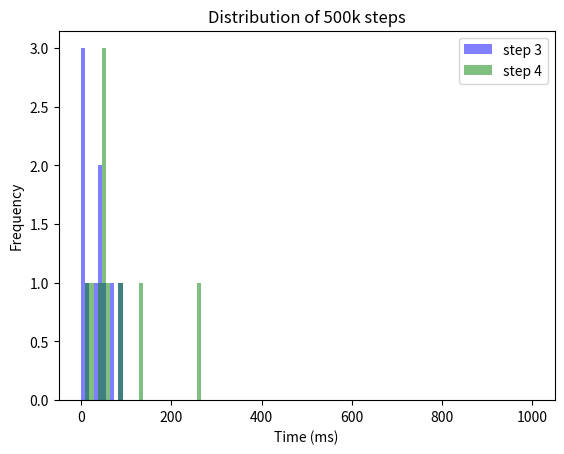
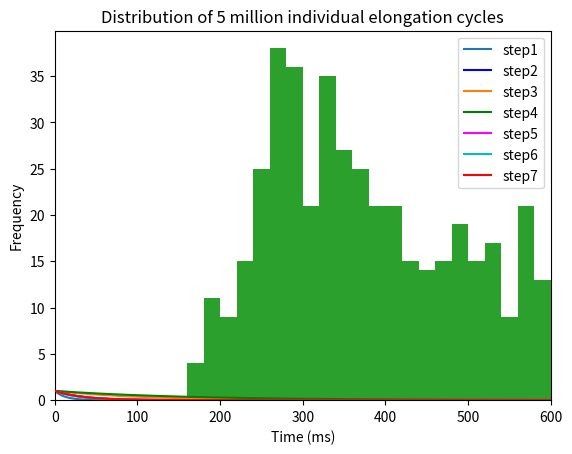

Source code (Python) for these figures, in order:
import numpy as np
import matplotlib.pyplot as plt
import random
from tqdm import tqdm
from statistics import mean
import scipy.stats
from decimal import Decimal

#%%

#list containing fractions in respective elongatation states - taken from Spahn paper, 2015
fraction_in_distinct_state = [0.0833333, 0.0315, 0.0833333, 0.25, 0.3958333, 0.0833333, 0.07291667]    #sum is not exactly 1, i think 0.999
print(sum(fraction_in_distinct_state))
# list containing average time (also called half time, in ms) spent by ribosome in respective fraction. Sum of all = 0.3 seconds
average_time_in_distinct_state = [399.90008*num for num in fraction_in_distinct_state] # 2.5aa / s, or 400ms per elongation cycle
print(sum(average_time_in_distinct_state))   #400.0000

# easy formula: decay constant = 1 / half time
# list containing decay constants for respective half times
all_seven_decay_constants = [ 1/ele for ele in average_time_in_distinct_state]
print(all_seven_decay_constants)

print(sum(all_seven_decay_constants))

# half times for all 8 decay constants.. sanity check whether what I did so far is right
half_lives_decay_constants = [1/ blabla for blabla in all_seven_decay_constants]   #0.69... is ln2
print(sum(half_lives_decay_constants))      # 333.336 ... good!


#%% Generate lists of 1000000 step durations for provided decay factor. List can later be used to be randomly pulled from 
# These lists contain only integer values for now. If I ever want to be more precise, I could ensure that there are also decimal values..

step_durations = 10

def generate_list_with_step_durations(b, step_durations: int = 100):
    duration = []
    for x in range (step_durations):
        condition = True
        counter = 1
        while condition:
            r = random.random()
            if r >= 1-b:
                duration.append(counter)
                condition = False
            else: counter += 1
    return duration

#lists containing step durations for respective elongation step
steps1 = generate_list_with_step_durations(all_seven_decay_constants[0], step_durations=step_durations)
steps2 = generate_list_with_step_durations(all_seven_decay_constants[1], step_durations=step_durations)
steps3 = generate_list_with_step_durations(all_seven_decay_constants[2], step_durations=step_durations)
steps4 = generate_list_with_step_durations(all_seven_decay_constants[3], step_durations=step_durations)
steps5 = generate_list_with_step_durations(all_seven_decay_constants[4], step_durations=step_durations)
steps6 = generate_list_with_step_durations(all_seven_decay_constants[5], step_durations=step_durations)
steps7 = generate_list_with_step_durations(all_seven_decay_constants[6], step_durations=step_durations)

nested_list = [steps1, steps2, steps3, steps4, steps5, steps6, steps7]

bins = np.linspace(0, 1000, 110)
plt.hist(steps3, bins, alpha=0.5, label='step 3', color = "blue")
plt.hist(steps4, bins,  alpha=0.5, label='step 4', color = "green")
plt.legend(loc='upper right')
plt.xlabel("Time (ms)")
plt.ylabel("Frequency")
plt.title("Distribution of 500k steps")
plt.show()

means_nested_list = [np.mean(element) for element in nested_list]
print(sum(means_nested_list))

#%% all six exponential decay distributions

print(all_seven_decay_constants)

xdata = np.linspace(1,1000, 500)
ydata_1 = np.exp(-all_seven_decay_constants[0] * xdata)
ydata_2 = np.exp(-all_seven_decay_constants[1] * xdata)
ydata_3 = np.exp(-all_seven_decay_constants[2] * xdata)
ydata_4 = np.exp(-all_seven_decay_constants[3] * xdata)
ydata_5 = np.exp(-all_seven_decay_constants[4] * xdata)
ydata_6 = np.exp(-all_seven_decay_constants[5] * xdata)
ydata_7 = np.exp(-all_seven_decay_constants[6] * xdata)

# f, axx = plt.subplots(1)
# axx.plot(xdata, ydata)

plt.xlim(0, 600)
plt.xlabel("Time (ms)")
plt.ylabel("Fraction remaining")

plt.plot(xdata, ydata_2, label = "step1")
plt.plot(xdata, ydata_3, "-b", label = "step2")
plt.plot(xdata, ydata_4, label = "step3")
plt.plot(xdata, ydata_5, "-g", label = "step4", zorder = 2)
plt.plot(xdata, ydata_6, "magenta", label = "step5")
plt.plot(xdata, ydata_7, "-c", label = "step6")
plt.plot(xdata, ydata_1, color = "red", label = "step7", zorder = 3)

plt.legend(loc='upper right')




#%% simulate entire elongation cycle for 1kk ribosomes

durations_1kk_entire_cycles = []

# n_elongation_cycles = 5000000
n_elongation_cycles = 500

for x in range(n_elongation_cycles):
    a = 0
    for element in nested_list:
        a += random.choice(element)
    durations_1kk_entire_cycles.append(a)

plt.title("Distribution of 5 million individual elongation cycles")
plt.xlabel("Time (ms)")
plt.ylabel("Frequency")
plt.hist(durations_1kk_entire_cycles, bins = 100, range=[0,2000])

print(np.mean(durations_1kk_entire_cycles))


#%% Simulate translation of 2 ribosomes on a circRNA (without overtaking, but bumping may happen). It works!!

import random

# Define the length of the circRNA, the ribosome number and the translation time (in milliseconds)
circRNA_length = 22     # Specifiy number of codons on circRNA   
num_ribosomes = 2
# translation_time = 2400000  # 40 minutes. Always specify as milliseconds
# translation_time = 40* 60 *1000  # 40 minutes. Always specify as milliseconds
# translation_time = int(0.5* 60*1000)  # 40 minutes. Always specify as milliseconds
translation_time = 10  # 40 minutes. Always specify as milliseconds

ribosome_length = 10        # this value should remain at 10 (codons)

# Randomly distribute n ribosomes on circRNA
# Create a list to store the positions of the ribosomes
ribosome_positions = []

# Define a function to check if newly added ribosome overlaps with another ribosome position stored in ribosome_positions
def overlap(position):
    for pos in ribosome_positions:
        if abs(pos - position) < ribosome_length or ((pos+circRNA_length)-position)<ribosome_length or ((position+circRNA_length)-pos)<ribosome_length:
            return True
    return False

# Allocate the ribosomes randomly without overlapping
for i in range(num_ribosomes):  #Here, I can specify the number of ribosomes. 
    while True:
        position = random.randint(0, circRNA_length-1)
        if not overlap(position):
            ribosome_positions.append(position)
            break
        
#Return ribosome variables, each variable containing the position of the respective ribosome
ribosome_vars = []
for i in range(num_ribosomes):
    var_name = f'ribosome{i+1}_position' # generate variable names e.g. ribosome1_position
    globals()[var_name] = ribosome_positions[i] # create global variable with variable name and assign value
    ribosome_vars.append(var_name)

print("Ribosome positions:", ribosome1_position, ribosome2_position)

#####next steop: automate the code below!!###
ribosome1_stepsmade = 0
ribosome2_stepsmade = 0

ribosome1_stallcounter = 0
ribosome2_stallcounter = 0

ribosome1_liststepdurations = []
ribosome2_liststepdurations = []

ribosome1_leftover = 0
ribosome2_leftover = 0

distance = []

for x in range(translation_time):   # milliseconds. Variable defined above
    """
    This loop simulates the translation of 2 ribosomes on a circRNA.
    The ribosomes are not allowed to overtake each other, but they can bump into each other.
    The ribosome that is bumped will stall for 1 ms.
    If the ribosome is bumped again, it will stall for 2 ms, and so on.
    The ribosome will continue translation after the stall time has passed.
    If the no bumping occurs, the ribosome will continue translation.
    """
    
    print("ribosome1_position:", ribosome1_position)
    print("ribosome2_position:", ribosome2_position)

    #pick new step duration for each ribosome, if previous one is finished
    if ribosome1_leftover <= 0:  
        ribosome1_newstepduration = random.choice(durations_1kk_entire_cycles)
        ribosome1_leftover += ribosome1_newstepduration
        ribosome1_liststepdurations.append(ribosome1_newstepduration)
    if ribosome2_leftover <= 0:  
        ribosome2_newstepduration = random.choice(durations_1kk_entire_cycles)
        ribosome2_leftover += ribosome2_newstepduration
        ribosome2_liststepdurations.append(ribosome2_newstepduration)
        
    # check - for ribosome 1 - whether ribosome has the possibility to translocate, and if so, subtract from leftover value
    if  ribosome2_position-ribosome1_position == ribosome_length or (ribosome2_position + circRNA_length)-ribosome1_position ==ribosome_length:
        ribosome1_stallcounter += 1 #milliseconds
    else: 
        ribosome1_leftover -= 1
          
    # check - for ribosome 2 - whether ribosome has the possibility to translocate, and if so, subtract from leftover value
    if  ribosome1_position-ribosome2_position == ribosome_length or (ribosome1_position + circRNA_length)-ribosome2_position ==ribosome_length:
        ribosome2_stallcounter += 1 #milliseconds
    else: 
        ribosome2_leftover -= 1

    # if leftover value <= 0, move ribosome 1 codon further (this code could be integrated at the very start of the for loop as well, or code from the start can go here)
    if ribosome1_leftover <= 0:
        ribosome1_position = (ribosome1_position +1 )%circRNA_length
        ribosome1_stepsmade += 1
    if ribosome2_leftover <= 0:
        ribosome2_position = (ribosome2_position +1 )%circRNA_length
        ribosome2_stepsmade += 1


print(f"ribosome1 steps made: {ribosome1_stepsmade}")
print(f"ribosome2 steps made: {ribosome2_stepsmade}")
print("stalling durations(s): ", ribosome1_stallcounter/1000, ribosome2_stallcounter/1000)

print(ribosome1_liststepdurations[:10])

# reconstructed_ribosome_positions = np.zeros((2, translation_time), dtype=int)
# reconstructed_ribosome_positions[0, :] = ribosome1_position


#%% Simulate speed of n ribosomes on circRNA (without overtaking, but bumping may happen)

def simulate_ribosome_translation(circRNA_length, num_ribosomes, translation_time, ribosome_length, durations_1kk_entire_cycles):

    # Define the length of the circRNA, the ribosome number and the translation time (in milliseconds)
    circRNA_length = 20    # Specifiy number of codons on circRNA   
    num_ribosomes = 2
    translation_time = 2400000  # 40 minutes. Always specify as milliseconds
    
    ribosome_length = 10        # this value should remain at 10 (codons)
    
    # Randomly distribute n ribosomes on circRNA
    # Create a list to store the positions of the ribosomes - values are constantly overwritten
    ribosome_positions = []
    
    # Define a function to check if newly added ribosome overlaps with another ribosome position stored in ribosome_positions
    def overlap(position):
        for pos in ribosome_positions:
            if abs(pos - position) < ribosome_length or ((pos+circRNA_length)-position)<ribosome_length or ((position+circRNA_length)-pos)<ribosome_length:
                return True
        return False
    
    # Allocate the ribosomes randomly without overlapping
    for i in range(num_ribosomes):  #Here, I can specify the number of ribosomes. 
        while True:
            position = random.randint(0, circRNA_length-1)
            if not overlap(position):
                ribosome_positions.append(position)
                break
            
    #Return ribosome variables, each variable containing the position of the respective ribosome
    ribosome_vars = []
    for i in range(num_ribosomes):
        var_name = f'ribosome{i+1}_position' # generate variable names e.g. ribosome1_position
        globals()[var_name] = ribosome_positions[i] # create global variable with variable name and assign value
        ribosome_vars.append(var_name)
    
    print(ribosome_positions)
    
    # Initialize variables for each ribosome
    stepsmade = [0]*num_ribosomes
    stallcounter = [0]*num_ribosomes
    liststepdurations = [[] for _ in range(num_ribosomes)]
    leftover = [0]*num_ribosomes
    
    
    for x in range(translation_time):   # milliseconds. Variable defined above
    
        # Pick new step duration for each ribosome, if previous one is finished
        for i in range(num_ribosomes):
            if leftover[i] <= 0:  
                newstepduration = random.choice(durations_1kk_entire_cycles)
                leftover[i] += newstepduration
                liststepdurations[i].append(newstepduration)
            
            
            # Check whether ribosome has the possibility to translocate, and if so, subtract from leftover value
            ribosome_is_stalling = False
            for j in range(num_ribosomes):    # if num_ribosomes == 0, this block of code will not execute
                if i != j:
                    if ribosome_positions[j] - ribosome_positions[i] == ribosome_length or (ribosome_positions[j] + circRNA_length) - ribosome_positions[i] == ribosome_length:
                        ribosome_is_stalling = True
            
            if ribosome_is_stalling == True:
                stallcounter[i] += 1 #milliseconds
            else:
                leftover[i] -= 1
                
    
            # If leftover value <= 0, move ribosome 1 codon further
            if leftover[i] <= 0:
                ribosome_positions[i] = (ribosome_positions[i] +1 )%circRNA_length
                stepsmade[i] += 1
    
    for i in range(num_ribosomes):
        print(f"Ribosome {i} - steps made: {stepsmade[i]}")
        print(f"Ribosome {i} - seconds stalled: {stallcounter[i]/1000}")
        
    
    print(f"\nsteps made by all ribosomes: {sum(stepsmade)}")

#%% Simulate speed of n ribosomes on circRNA (without overtaking, but bumping may happen) for a 100 times

# import random

# # Define the length of the circRNA, the ribosome number, the translation time (in milliseconds) and the number of times this sumulation should run
# circRNA_length = 175       # Specifiy number of codons on circRNA   
# num_ribosomes = 5         # Specify number of ribosomes on circRNA (will be randomly positioned. Overlaps are not allowed)
# translation_time = 2400000  # 40 minutes. Always specify as milliseconds
# simulation_number = 100       # Specify number of times this simulation should run. Collectice codons translated and seconds stalled are recorded for each simulation
# ribosome_length = 10        # this value should always remain at 10 (codons)

# listallsimulations_collectivecodonstranslated = []
# listallsimulations_collectivesecondsstalled = []

# for x in range(simulation_number):          
    
#     # Randomly distribute n ribosomes on circRNA
#     # Create a list to store the positions of the ribosomes (values for each ribosome are constantly overwritten)
#     ribosome_positions = []
    
#     # Define a function to check if newly added ribosome overlaps with another ribosome position stored in ribosome_positions
#     def overlap(position):
#         for pos in ribosome_positions:
#             if abs(pos - position) < ribosome_length or ((pos+circRNA_length)-position)<ribosome_length or ((position+circRNA_length)-pos)<ribosome_length:
#                 return True
#         return False
    
#     # Allocate the ribosomes randomly without overlapping
#     for i in range(num_ribosomes):  #Here, I can specify the number of ribosomes. 
#         while True:
#             position = random.randint(0, circRNA_length-1)
#             if not overlap(position):
#                 ribosome_positions.append(position)
#                 break
            
#     #Return ribosome variables, each variable containing the position of the respective ribosome
#     ribosome_vars = []
#     for i in range(num_ribosomes):
#         var_name = f'ribosome{i+1}_position' # generate variable names e.g. ribosome1_position
#         globals()[var_name] = ribosome_positions[i] # create global variable with variable name and assign value
#         ribosome_vars.append(var_name)
    
#     print(ribosome_positions)
    
#     # Initialize variables for each ribosome
#     stepsmade = [0]*num_ribosomes
#     stallcounter = [0]*num_ribosomes
#     liststepdurations = [[] for _ in range(num_ribosomes)]
#     leftover = [0]*num_ribosomes
    
    
#     for x in range(translation_time):   # milliseconds. Variable defined above
    
#         # Pick new step duration for each ribosome, if previous one is finished
#         for i in range(num_ribosomes):
#             if leftover[i] <= 0:  
#                 newstepduration = random.choice(durations_1kk_entire_cycles)
#                 leftover[i] += newstepduration
#                 liststepdurations[i].append(newstepduration)
            
#             # Check whether ribosome has the possibility to translocate, and if so, subtract from leftover value
#             ribosome_is_stalling = False
#             for j in range(num_ribosomes):    # if num_ribosomes == 0, this block of code will not execute
#                 if i != j:
#                     if ribosome_positions[j] - ribosome_positions[i] == ribosome_length or (ribosome_positions[j] + circRNA_length) - ribosome_positions[i] == ribosome_length:
#                         ribosome_is_stalling = True
            
#             if ribosome_is_stalling == True:
#                 stallcounter[i] += 1 #milliseconds
#             else:
#                 leftover[i] -= 1
    
    
#             # If leftover value <= 0, move ribosome 1 codon further
#             if leftover[i] <= 0:
#                 ribosome_positions[i] = (ribosome_positions[i] +1 )%circRNA_length
#                 stepsmade[i] += 1
                
#     listallsimulations_collectivecodonstranslated.append(sum(stepsmade))
#     listallsimulations_collectivesecondsstalled.append(sum(stallcounter)/1000)
    
# print("for 10 simulations - codons translated (top list) and seconds stalled (bottom list):")
# print(listallsimulations_collectivecodonstranslated[:10])
# print(listallsimulations_collectivesecondsstalled[:10])
